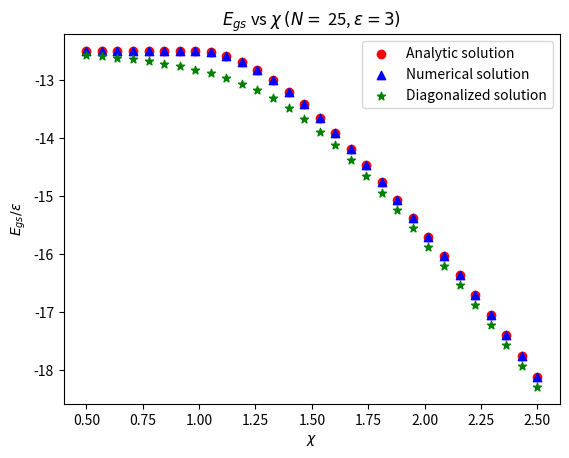

The matplotlib source for this figure: (Note: this script raises an exception after producing the figure.)
import numpy as np
from numpy import cos,sin
import matplotlib.pyplot as plt
import sympy as sp
from scipy.optimize import fminbound  


class Lipkin_Model_HF:
    def __init__(self,x,N,e):
        self.N = N
        self.x = x
        self.e = e

        self.V = e*x/(N-1)

        if x>1:
            self.alpha = 1/2*np.arccos(self.e/(self.V*(self.N-1)))
        else:
            self.alpha = 0
 

#Analytic Solution to the Energy
    def Analytic_Sol(self):
        print("###")

        E = -self.e*self.N/2*np.cos(2*self.alpha)-self.V*self.N/4*np.sin(2*self.alpha)**2*(self.N-1)
        print("Analytic energy =",E)



        return E


### Numerical solution

    def Hartree_Fock_Eqs(self,d0):

        #print(p)
        d1 = np.sqrt(1-d0**2)
        Q = self.V*(self.N-1)*d0*d1/self.e

        e0 = -self.e*self.N*np.sqrt(1/4+Q**2)
        
        return (abs(-1/2*d0-Q*d1-(e0/(self.e*self.N)*d0)))


    def Numerical_Solver(self):

        print("###")

        if self.x <= 1:
            D0 = 1
            D1 = 0

        else:

            result = fminbound(self.Hartree_Fock_Eqs, 0,1,full_output=True)
            print("Numerical solver converged:",bool(1-result[2]))
            D0 = result[0]
            print("D0 =",D0,"D1 =",-np.sqrt(1-D0))
            
            print("Should be zero:",self.Hartree_Fock_Eqs(D0))
            D1 = -np.sqrt(1-D0**2)


        E_num = -self.e*self.N/2*(D0**2-D1**2)-self.V*self.N*(self.N-1)*((D0**2)*(D1**2))

        print("Numerical E =",E_num)
        



        return (E_num,np.arccos(D0))

    def delta(self,a,b):
        return int(a==b)


    def MatrixElement(self,m,n):
        N = self.N

        return np.sqrt((N/2-m)*(N/2+m+1)*(N/2+n)*(N/2-n+1))
    
    def Diagonalization(self):
        print("###")
        ms = [-self.N/2+i for i in range(N+1)]

        H = [[self.e*m*self.delta(n,m)-1/2*self.V*(self.MatrixElement(m,n)*self.delta(n-1,m+1)
                                                +self.MatrixElement(n,m)*self.delta(m-1,n+1)) 
            for m in ms] for n in ms]
        
        E_diag = np.linalg.eigvalsh(H).min()

        print("Diagonalized energy =",E_diag)
        

        return E_diag


N = 25
e = 20
#xs = [1.8,0.6]
#alphas = np.linspace(-np.pi/2,np.pi/2,50)

xs = np.linspace(0.5,2.5,30)
analyticEnergies1 = []
numericalEnergies1 = []
diagonalizedEnergies1 = []
#analyticEnergies2 = []
#numericals = []


for x in xs:

    
    lhf = Lipkin_Model_HF(x,N,e)
    anaE = lhf.Analytic_Sol()/e
    numE = lhf.Numerical_Solver()[0]/e
    diagE = lhf.Diagonalization()/e

    analyticEnergies1.append(anaE)
    numericalEnergies1.append(numE)
    diagonalizedEnergies1.append(diagE)

    
   

    print("###############")

#numE,alpha = lhf.Numerical_Solver()
#numericals.append([numE,alpha])


plt.scatter(xs,analyticEnergies1,c='r',label="Analytic solution")
plt.scatter(xs,numericalEnergies1,c='b',marker='^',label="Numerical solution")
plt.scatter(xs,diagonalizedEnergies1,c='g',marker='*',label="Diagonalized solution")
#plt.scatter(numericals[0][1]*180/np.pi,numericals[0][0],c='k',marker="*",s=200)
#plt.scatter(-numericals[0][1]*180/np.pi,numericals[0][0],c='k',marker="*",s=200)
#plt.scatter(numericals[1][1]*180/np.pi,numericals[1][0],c='k',marker="*",s=200)
title = "$E_{gs}$ vs $\\chi$ $(N =$ "+str(N)+", $\\epsilon = 3)$"
plt.title(title)
plt.xlabel("$\\chi$")
plt.ylabel("$E_{gs}/\\epsilon$")
plt.legend()

plt.savefig("Figures/GSEvX_N"+str(N)+"_SPE"+str(e)+".png",dpi=500)
#plt.text(55,-13,"$\\chi=1.8$",c='r',fontweight='bold')
#plt.text(25,0,"$\\chi=0.6$",c='b',fontweight='bold')
plt.show()
